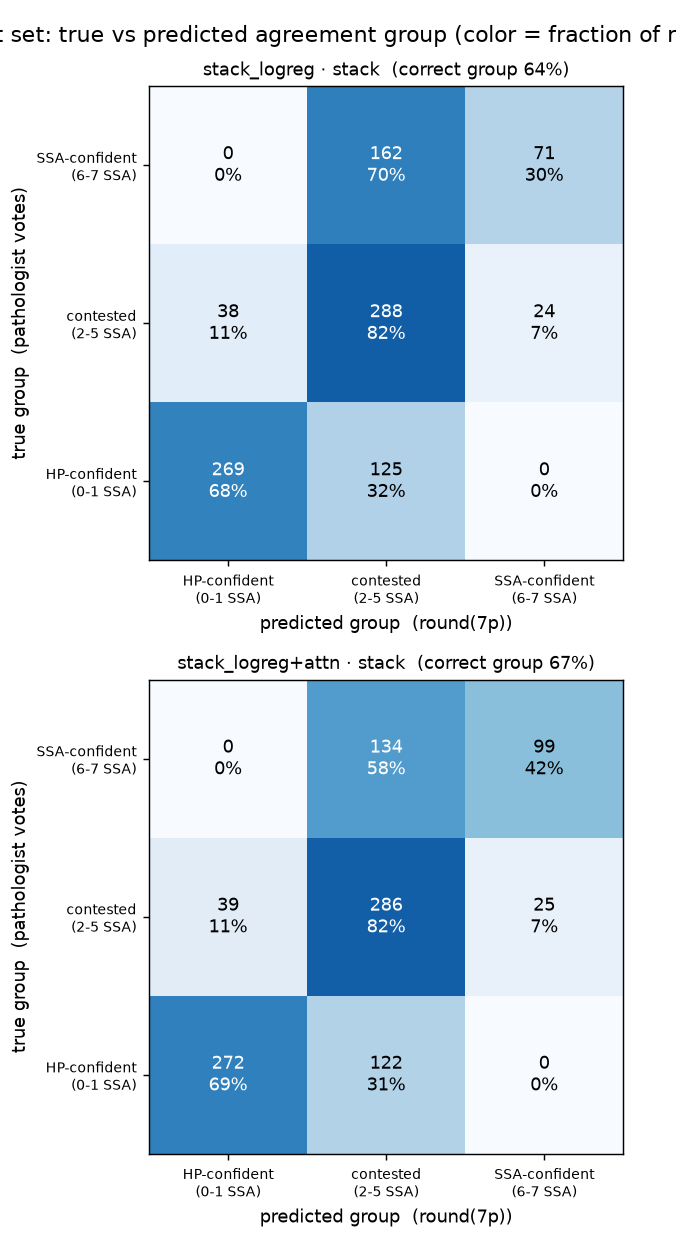

The table this chart was drawn from, first rows:
model, head, true_group, n, pred_HP-confident, pred_contested, pred_SSA-confident
stack_logreg, stack, HP-confident, 394, 0.6827, 0.3173, 0.0
stack_logreg, stack, contested, 350, 0.1086, 0.8229, 0.06857
stack_logreg, stack, SSA-confident, 233, 0.0, 0.6953, 0.3047
stack_logreg+attn, stack, HP-confident, 394, 0.6904, 0.3096, 0.0
stack_logreg+attn, stack, contested, 350, 0.1114, 0.8171, 0.07143
stack_logreg+attn, stack, SSA-confident, 233, 0.0, 0.5751, 0.4249
